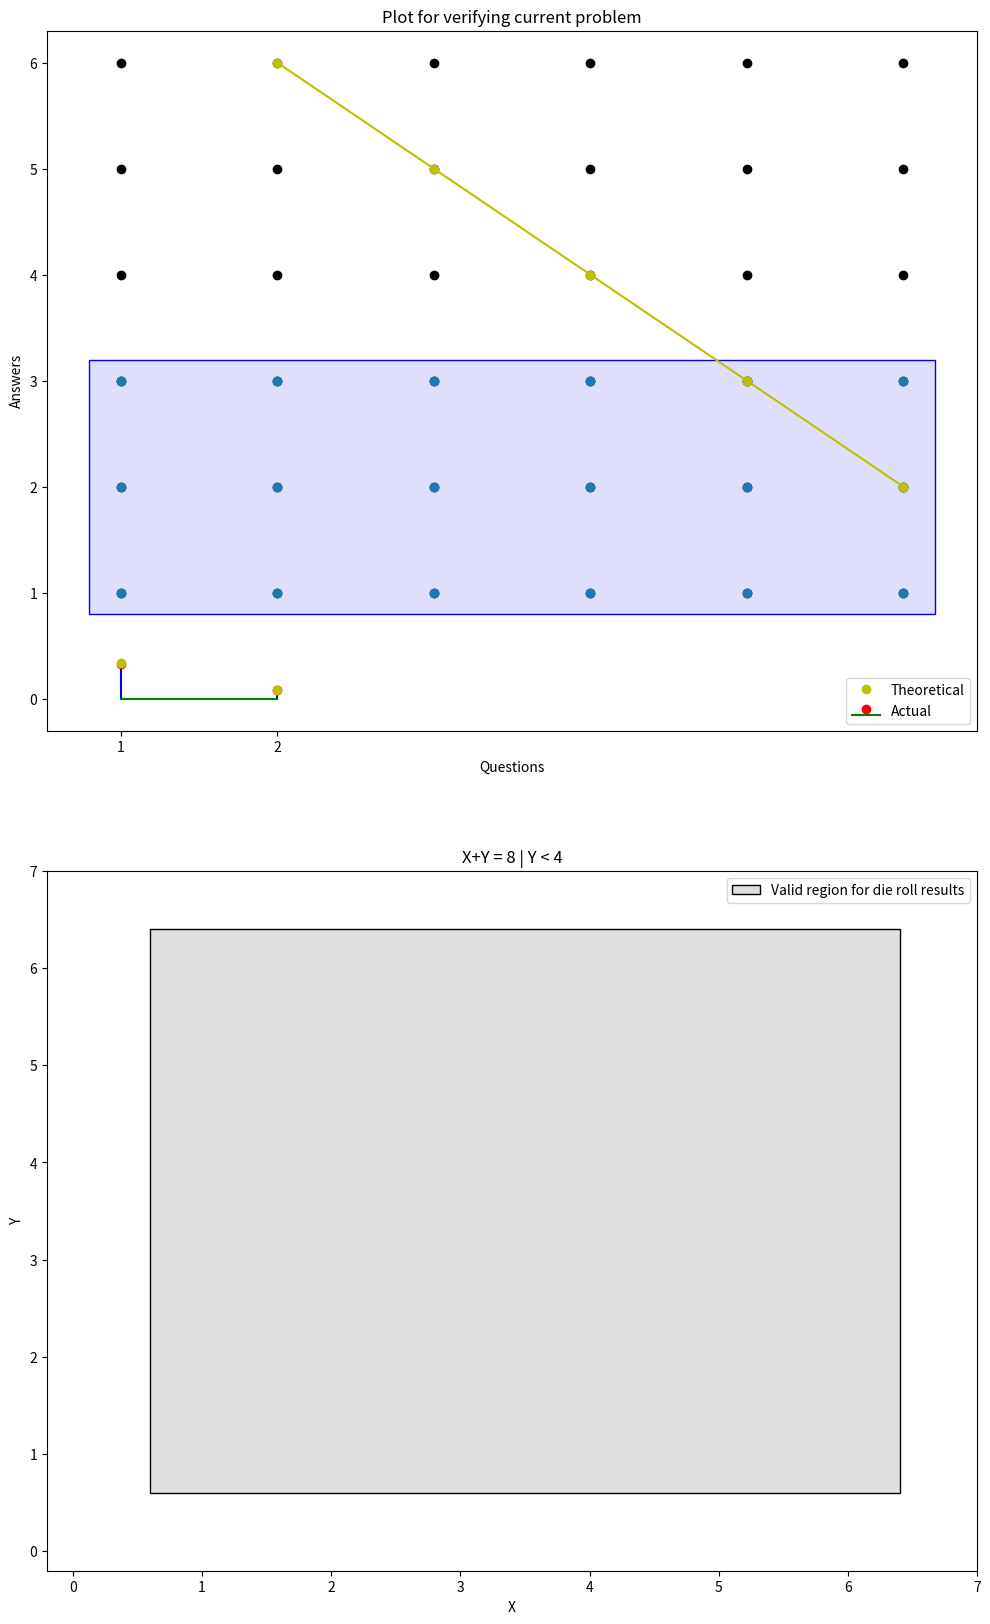

Write the Python code that produced this figure.
import numpy as np
import matplotlib.pyplot as plt
from matplotlib.patches import Rectangle

simlen = 10000

pX = pY = np.ones(6)
pX = pY = pX/6
pZ = np.array([ 1/36, 2/36, 3/36, 4/36, 5/36, 6/36, 5/36, 4/36, 3/36, 2/36, 1/36 ])
possible = np.arange(1,7)
possible_Z = np.arange(2, 13)
X= np.random.choice(possible, simlen, p=pX)
Y= np.random.choice(possible, simlen, p=pY)
cdfY = np.cumsum(pY)
Z = X + Y

simX, simpX = np.unique(X , return_counts= True)
simZ, simpZ = np.unique(Z , return_counts= True)
simY, simpY = np.unique(Y , return_counts= True)

simpX = simpX/simlen
simpY = simpY/simlen
simpZ = simpZ/simlen

simp_cdfY = np.cumsum(simpY)
# for Question1,
p1theo = cdfY[5] - cdfY[3]
p1sim = simp_cdfY[5] - simp_cdfY[3]

print("Theoretical value of probability of getting sum > 9 given X>5 is: " + str(p1theo))
print("Actual value of probability of getting sum > 9 given X>5 is: " + str(p1sim))


print("----------")
#for Question2,
p2theo = (pX[2]*pY[4] + pX[1]*pY[5])/cdfY[3]
p2sim = (simpX[2]*simpY[4] + simpX[1]*simpY[5])/simp_cdfY[3]

print("Theoretical value of probability of getting sum = 8 given Y < 4 is: " + str(p2theo))
print("Actual value of probability of getting sum = 8 given Y < 4 is: " + str(p2sim))

#plotting

fig,axes = plt.subplots(2,figsize = (12,20))

possible1 = possible.reshape(1,6)
eq9X = np.repeat(possible1,3, axis = 1)

pos = np.array([[1,2,3]])
eq9Y = np.repeat(pos , 6 , axis = 0)
#plot-1
axes[0].set_title("Plot for verifying current problem")
axes.flat[0].set(xlabel = 'Questions' , ylabel = 'Answers')
axes[0].stem([1, 2] , [p1theo,p2theo] , label = 'Actual', markerfmt = 'ro' , basefmt = 'g-' ,linefmt = 'b')
axes[0].set_xticks([1,2])
axes[0].plot([1, 2] , [p1sim, p2sim], 'yo',label = 'Theoretical')
axes[0].legend()

validX = np.repeat(possible,6).reshape(6,6)
validY = np.repeat(possible1,6 ,axis = 0)
print(validX)
print(validY)
#plot-2
axes[1].set_title("X+Y = 8 | Y < 4")
axes.flat[1].set(xlabel = 'X' , ylabel = 'Y')
axes[1].set_xlim(-0.2 , 7)
axes[1].set_ylim(-0.2 , 7)
axes[1].add_patch(Rectangle((0.6, 0.6), 5.8,5.8 , edgecolor = '#000000',facecolor = '#00000020' ,fill =True , label = 'Valid region for die roll results'))
axes[0].add_patch(Rectangle((0.8, 0.8), 5.4,2.4 , edgecolor = 'blue',facecolor = '#0000f020' ,fill =True ,label = 'Y<4'))
axes[0].scatter(validX,validY ,c = 'black' ,label = 'Integral points (X,Y)')
axes[0].scatter(eq9X,eq9Y , label = 'Integral points where Y<4')

axes[0].plot(possible[1:],8-possible[1:],'yo-' , label ='X+Y = 8')
axes[1].legend()

plt.show()



